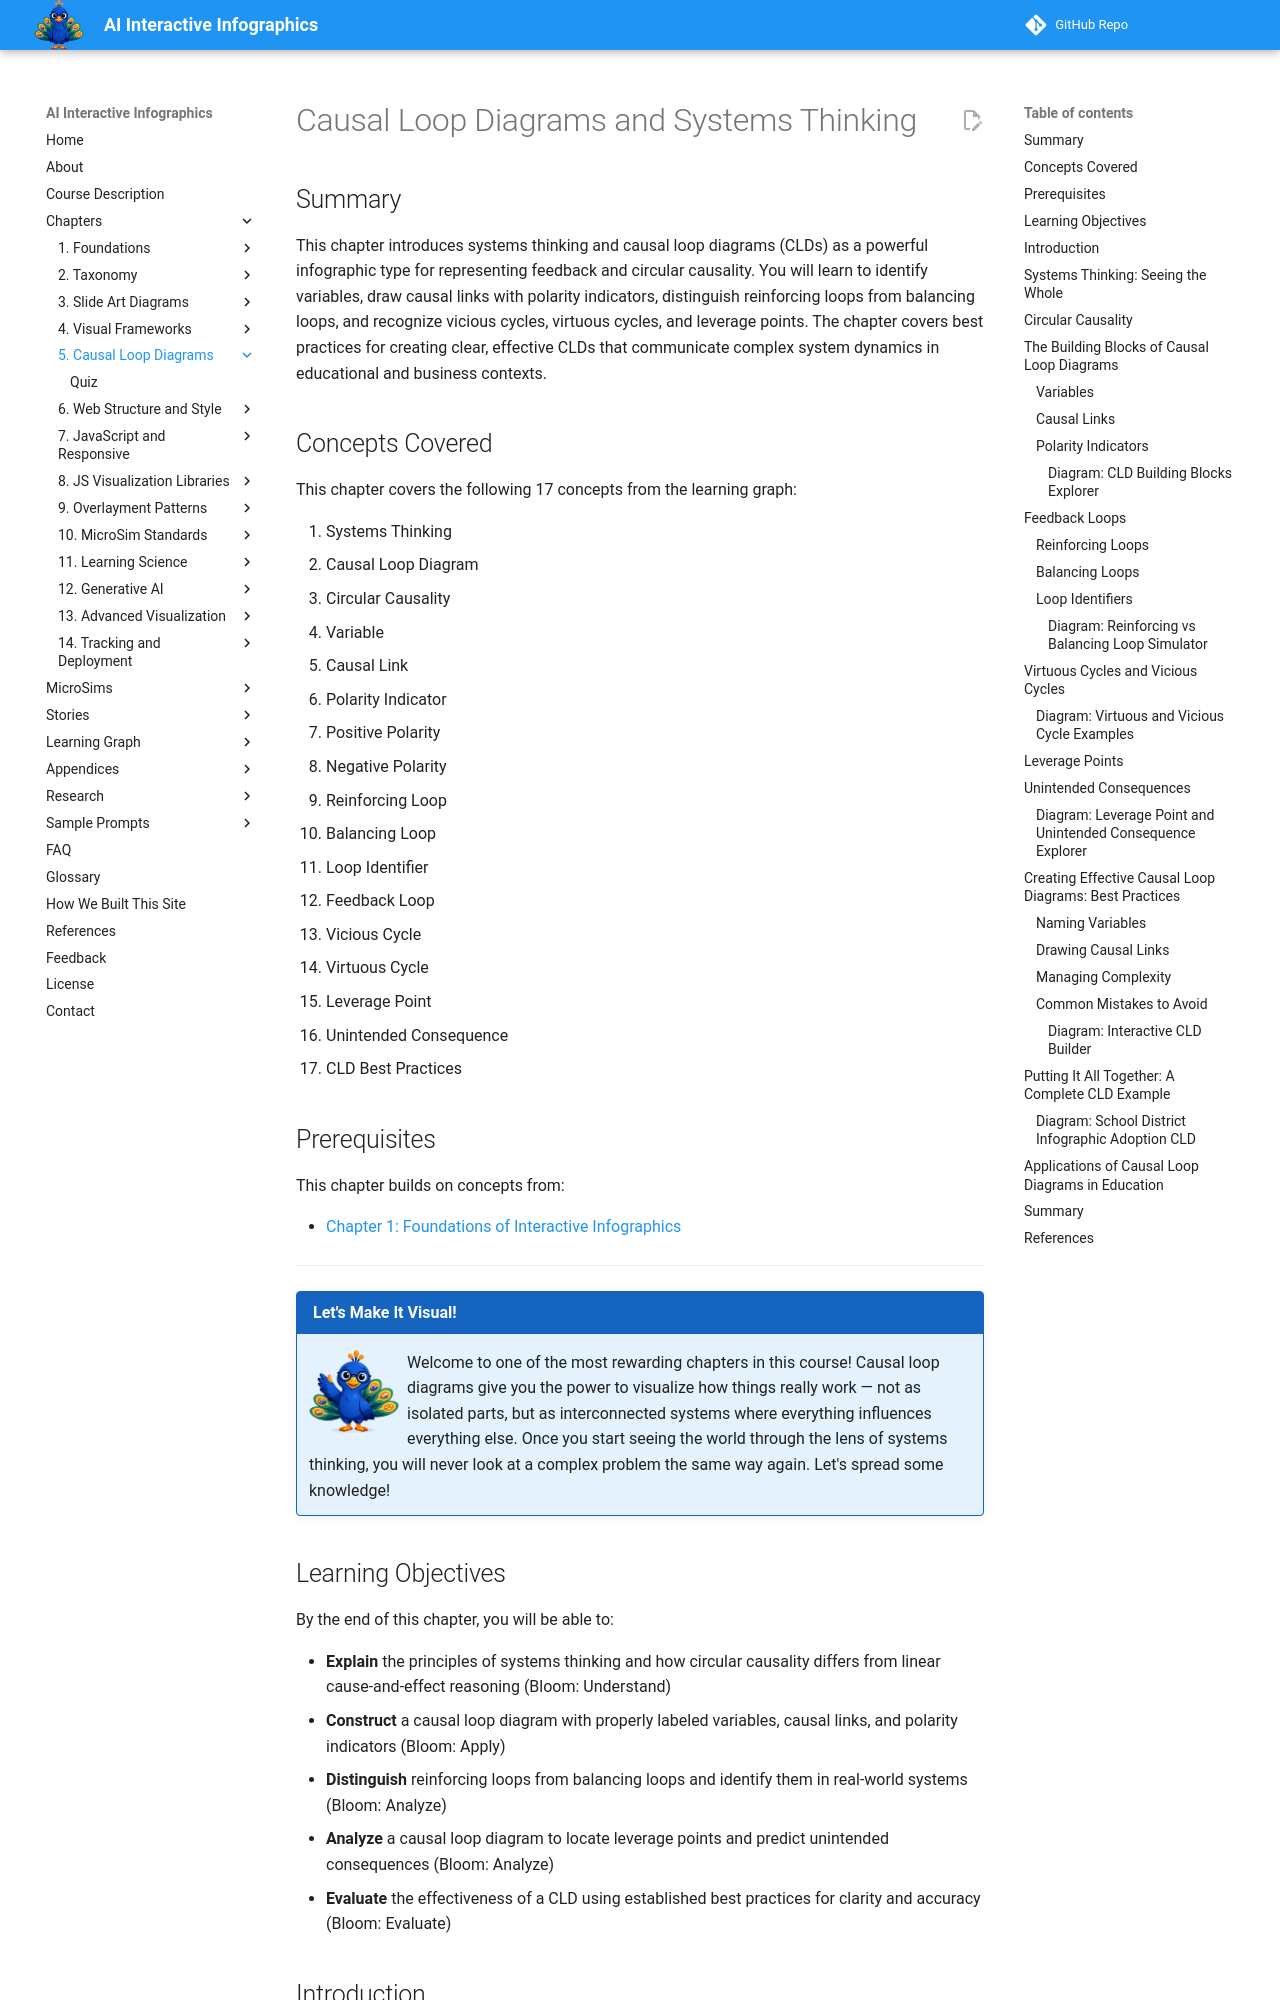

repository: dmccreary/infographics · page: chapters/05-causal-loop-diagrams-and-systems-thinking/index.html · generator: mkdocs

---
title: Causal Loop Diagrams and Systems Thinking
description: Learn to create interactive causal loop diagrams that visualize feedback, circular causality, reinforcing and balancing loops, and leverage points for educational infographics.
generated_by: claude skill chapter-content-generator
date: 2026-03-13 21:22:21
version: 0.05
---

# Causal Loop Diagrams and Systems Thinking

## Summary

This chapter introduces systems thinking and causal loop diagrams (CLDs) as a powerful infographic type for representing feedback and circular causality. You will learn to identify variables, draw causal links with polarity indicators, distinguish reinforcing loops from balancing loops, and recognize vicious cycles, virtuous cycles, and leverage points. The chapter covers best practices for creating clear, effective CLDs that communicate complex system dynamics in educational and business contexts.

## Concepts Covered

This chapter covers the following 17 concepts from the learning graph:

1. Systems Thinking
2. Causal Loop Diagram
3. Circular Causality
4. Variable
5. Causal Link
6. Polarity Indicator
7. Positive Polarity
8. Negative Polarity
9. Reinforcing Loop
10. Balancing Loop
11. Loop Identifier
12. Feedback Loop
13. Vicious Cycle
14. Virtuous Cycle
15. Leverage Point
16. Unintended Consequence
17. CLD Best Practices

## Prerequisites

This chapter builds on concepts from:

- [Chapter 1: Foundations of Interactive Infographics](../01-foundations-of-interactive-infographics/index.md)

---

!!! mascot-welcome "Let's Make It Visual!"
    <img src="../../img/mascot/welcome.png" class="mascot-admonition-img" alt="Percy welcomes you">
    Welcome to one of the most rewarding chapters in this course! Causal loop diagrams give you the power to visualize how things really work — not as isolated parts, but as interconnected systems where everything influences everything else. Once you start seeing the world through the lens of systems thinking, you will never look at a complex problem the same way again. Let's spread some knowledge!

## Learning Objectives

By the end of this chapter, you will be able to:

- **Explain** the principles of systems thinking and how circular causality differs from linear cause-and-effect reasoning (Bloom: Understand)
- **Construct** a causal loop diagram with properly labeled variables, causal links, and polarity indicators (Bloom: Apply)
- **Distinguish** reinforcing loops from balancing loops and identify them in real-world systems (Bloom: Analyze)
- **Analyze** a causal loop diagram to locate leverage points and predict unintended consequences (Bloom: Analyze)
- **Evaluate** the effectiveness of a CLD using established best practices for clarity and accuracy (Bloom: Evaluate)

## Introduction

Every experienced instructional designer has faced the challenge of explaining a complex system to learners. How does climate change accelerate? Why do some schools improve rapidly while others stagnate? What makes some technology platforms grow explosively? Traditional linear diagrams — flowcharts, timelines, and process arrows — are excellent tools for sequential processes, but they fall short when the output of a system feeds back to influence its own input. That is where causal loop diagrams shine.

Causal loop diagrams (CLDs) are a cornerstone of [systems thinking](../../glossary.md#systems-thinking), a discipline that examines how components of a system interact and influence one another over time. Unlike the linear infographic types you explored in earlier chapters, CLDs embrace **circular causality** — the idea that effects can loop back and become causes. This circular structure is what makes CLDs uniquely suited for representing feedback-driven phenomena in education, business, ecology, public health, and virtually every domain where interconnected variables shape outcomes.  A book on interactive infographics would not be compete without
a chapter on CLDs.

In this chapter, you will build your understanding from the ground up: starting with the foundational philosophy of systems thinking, moving through the vocabulary of variables, links, and polarity, and arriving at the ability to read, construct, and critique complete causal loop diagrams. We will also introduce you to JavaScript libraries that are ideally suited for
creating CLDs.  Along the way, you will encounter interactive MicroSims that let you experiment with feedback dynamics firsthand — an approach that transforms an abstract modeling technique into a hands-on design skill.
